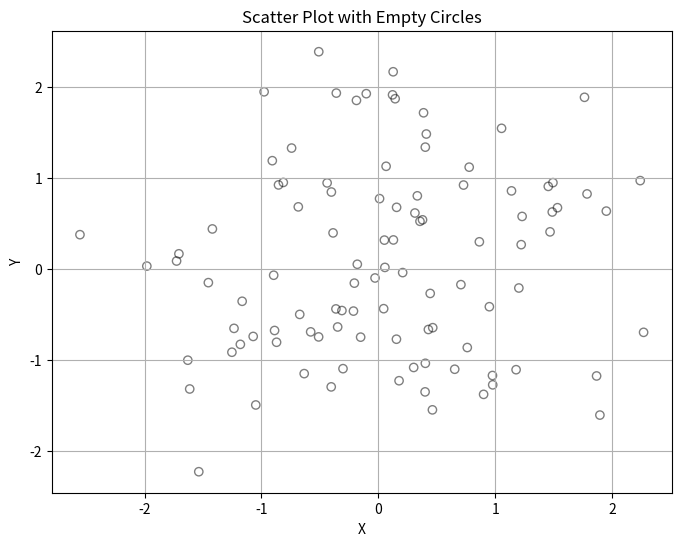

This chart was generated by the following Python code:
import matplotlib.pyplot as plt
import numpy as np

# Generate random data points
np.random.seed(0)  # for reproducibility
num_points = 100
x = np.random.randn(num_points)
y = np.random.randn(num_points)

# Create scatter plot with empty circles
plt.figure(figsize=(8, 6))
plt.scatter(x, y, color='blue', alpha=0.5, edgecolors='black', marker='o', facecolors='none')  # 'o' for empty circles
plt.title('Scatter Plot with Empty Circles')
plt.xlabel('X')
plt.ylabel('Y')
plt.grid(True)  # Show grid
plt.show()
